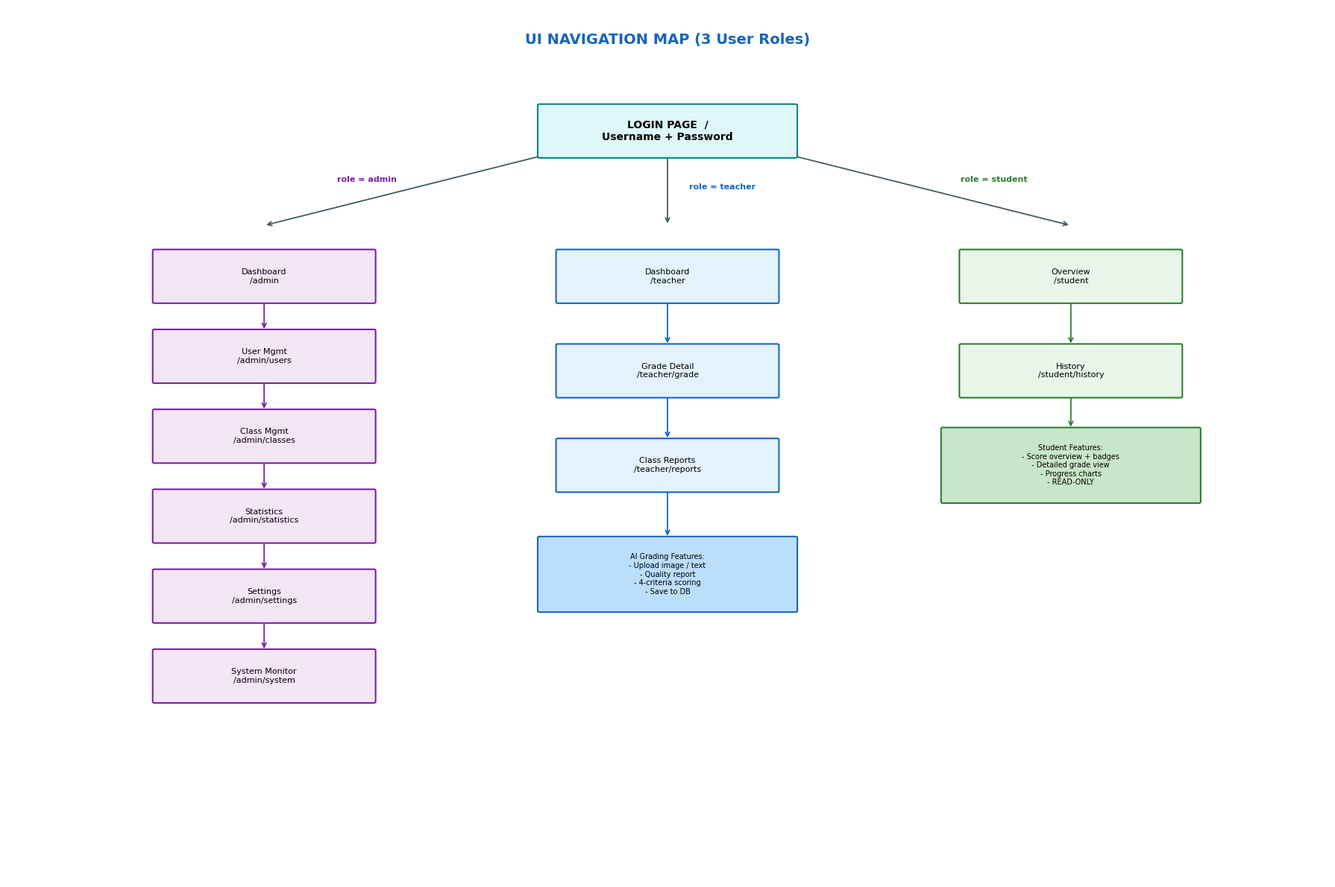

Python code for this plot: (Note: this script raises an exception after producing the figure.)
"""Chuong 4 - Hinh 4.3: UI Navigation Map (3 roles)"""
import matplotlib.pyplot as plt
from matplotlib.patches import FancyBboxPatch
import os

def box(ax, x, y, w, h, text, color='#E3F2FD', edge='#1565C0', fs=8, bold=False):
    p = FancyBboxPatch((x-w/2, y-h/2), w, h, boxstyle="round,pad=0.02",
                       facecolor=color, edgecolor=edge, linewidth=1.5)
    ax.add_patch(p)
    ax.text(x, y, text, ha='center', va='center', fontsize=fs,
            fontweight='bold' if bold else 'normal', fontfamily='DejaVu Sans')

def arr(ax, x1, y1, x2, y2, c='#455A64'):
    ax.annotate('', xy=(x2, y2), xytext=(x1, y1),
                arrowprops=dict(arrowstyle='->', color=c, lw=1.3))

def main():
    fig, ax = plt.subplots(figsize=(18, 12))
    ax.set_xlim(0, 18); ax.set_ylim(0, 12); ax.axis('off')

    ax.text(9, 11.5, 'UI NAVIGATION MAP (3 User Roles)', ha='center',
            fontsize=14, fontweight='bold', color='#1565C0', fontfamily='DejaVu Sans')

    # Login page
    box(ax, 9, 10.3, 3.5, 0.7, 'LOGIN PAGE  /\nUsername + Password', color='#E0F7FA', edge='#00838F', fs=10, bold=True)

    # Three branches
    arr(ax, 7.25, 9.95, 3.5, 9.0)
    arr(ax, 9, 9.95, 9, 9.0)
    arr(ax, 10.75, 9.95, 14.5, 9.0)

    ax.text(4.5, 9.6, 'role = admin', fontsize=8, color='#7B1FA2', fontweight='bold', fontfamily='DejaVu Sans')
    ax.text(9.3, 9.5, 'role = teacher', fontsize=8, color='#1565C0', fontweight='bold', fontfamily='DejaVu Sans')
    ax.text(13, 9.6, 'role = student', fontsize=8, color='#2E7D32', fontweight='bold', fontfamily='DejaVu Sans')

    # ADMIN pages
    admin_pages = [
        ('Dashboard\n/admin', 8.3),
        ('User Mgmt\n/admin/users', 7.2),
        ('Class Mgmt\n/admin/classes', 6.1),
        ('Statistics\n/admin/statistics', 5.0),
        ('Settings\n/admin/settings', 3.9),
        ('System Monitor\n/admin/system', 2.8),
    ]
    for text, y in admin_pages:
        box(ax, 3.5, y, 3, 0.7, text, color='#F3E5F5', edge='#7B1FA2', fs=8)
    for i in range(len(admin_pages)-1):
        arr(ax, 3.5, admin_pages[i][1]-0.35, 3.5, admin_pages[i+1][1]+0.35, c='#7B1FA2')

    # TEACHER pages
    teacher_pages = [
        ('Dashboard\n/teacher', 8.3),
        ('Grade Detail\n/teacher/grade', 7.0),
        ('Class Reports\n/teacher/reports', 5.7),
    ]
    for text, y in teacher_pages:
        box(ax, 9, y, 3, 0.7, text, color='#E3F2FD', edge='#1565C0', fs=8)
    for i in range(len(teacher_pages)-1):
        arr(ax, 9, teacher_pages[i][1]-0.35, 9, teacher_pages[i+1][1]+0.35, c='#1565C0')

    # Sub-features for teacher
    box(ax, 9, 4.2, 3.5, 1.0,
        'AI Grading Features:\n- Upload image / text\n- Quality report\n- 4-criteria scoring\n- Save to DB',
        color='#BBDEFB', edge='#1565C0', fs=7)
    arr(ax, 9, 5.35, 9, 4.7, c='#1565C0')

    # STUDENT pages
    student_pages = [
        ('Overview\n/student', 8.3),
        ('History\n/student/history', 7.0),
    ]
    for text, y in student_pages:
        box(ax, 14.5, y, 3, 0.7, text, color='#E8F5E9', edge='#2E7D32', fs=8)
    arr(ax, 14.5, 7.95, 14.5, 7.35, c='#2E7D32')

    box(ax, 14.5, 5.7, 3.5, 1.0,
        'Student Features:\n- Score overview + badges\n- Detailed grade view\n- Progress charts\n- READ-ONLY',
        color='#C8E6C9', edge='#2E7D32', fs=7)
    arr(ax, 14.5, 6.65, 14.5, 6.2, c='#2E7D32')

    plt.tight_layout()
    out = os.path.join(os.path.dirname(__file__), 'chuong4_3_ui_navigation.png')
    fig.savefig(out, dpi=200, bbox_inches='tight', facecolor='white')
    print(f'Saved: {out}')
    plt.close()

if __name__ == '__main__':
    main()
